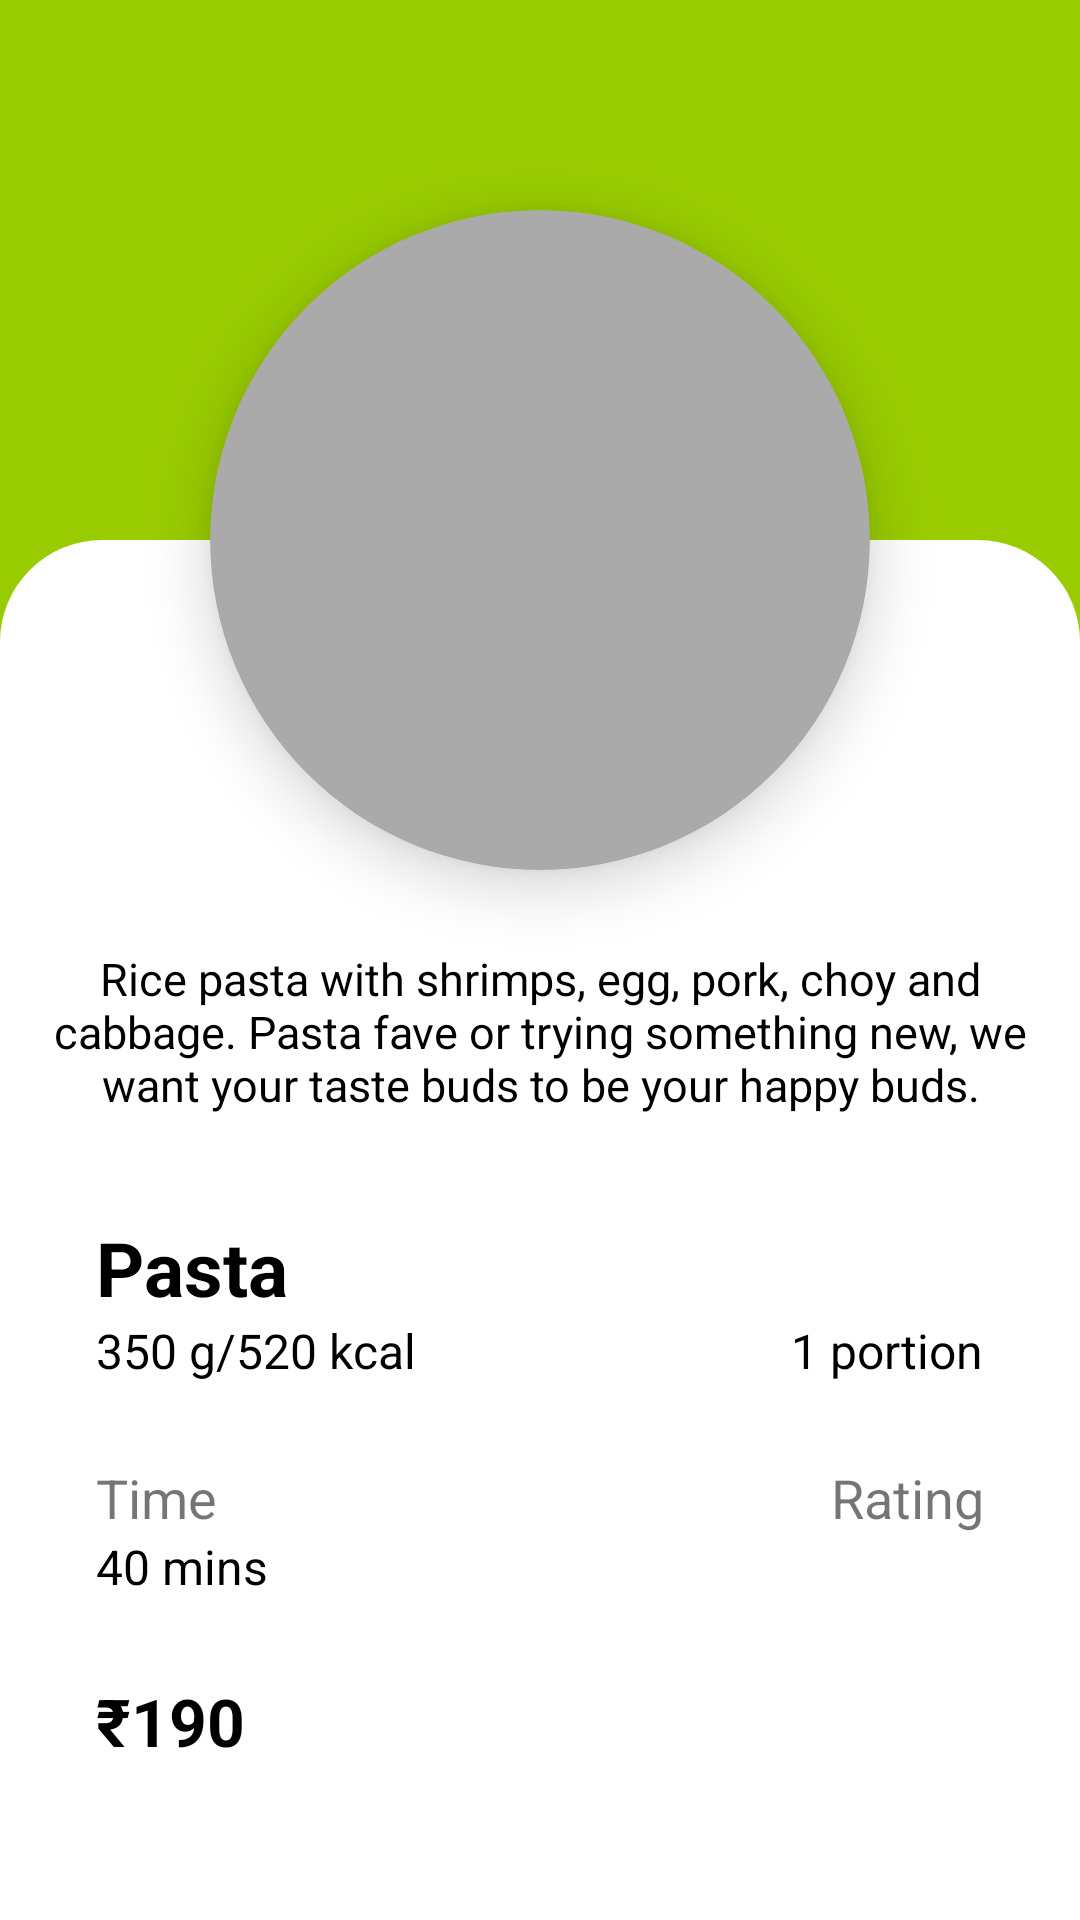

Produce the Android XML layout that renders to this screen, including the resource entries it uses.
<!-- AndroidManifest.xml: application theme Theme.SpendWiseAssign -->
<!-- res/layout/activity_item.xml -->
<?xml version="1.0" encoding="utf-8"?>
<androidx.constraintlayout.widget.ConstraintLayout
    xmlns:android="http://schemas.android.com/apk/res/android"
    xmlns:app="http://schemas.android.com/apk/res-auto"
    xmlns:tools="http://schemas.android.com/tools"
    android:layout_width="match_parent"
    android:layout_height="match_parent"
    tools:context=".view.activity.ItemActivity">

    <androidx.appcompat.widget.Toolbar
        android:id="@+id/toolbar"
        android:layout_width="match_parent"
        android:layout_height="wrap_content"
        android:minHeight="?attr/actionBarSize"
        android:theme="?attr/actionBarTheme"
        app:navigationIcon="@drawable/ic_back_arrow"
        app:menu="@menu/toolbar_menu"
        android:background="@android:color/holo_green_light"
        app:layout_constraintTop_toTopOf="parent"
        app:layout_constraintStart_toStartOf="parent"
        app:layout_constraintEnd_toEndOf="parent"
        tools:layout_editor_absoluteX="1dp"
        tools:layout_editor_absoluteY="142dp" />


    <com.google.android.material.floatingactionbutton.ExtendedFloatingActionButton
        android:id="@+id/fab_full_item"
        android:layout_width="wrap_content"
        android:layout_height="wrap_content"
        android:layout_marginEnd="16dp"
        android:layout_marginBottom="16dp"
        android:text="Add to cart"
        app:icon="@drawable/ic_add"
        android:clickable="true"
        app:iconGravity="end"
        app:layout_constraintBottom_toBottomOf="parent"
        app:layout_constraintEnd_toEndOf="parent"
        tools:layout_editor_absoluteX="190dp"
        tools:layout_editor_absoluteY="113dp" />

    <ScrollView
        android:layout_width="match_parent"
        android:layout_height="match_parent"
        android:background="@color/white"
        app:layout_constraintBottom_toBottomOf="parent"
        android:layout_marginTop="?attr/actionBarSize"
        app:layout_constraintStart_toStartOf="parent"
        app:layout_constraintEnd_toEndOf="parent"
        app:layout_constraintTop_toBottomOf="@id/toolbar">

    <RelativeLayout
        android:layout_width="match_parent"
        android:layout_height="wrap_content"
        android:background="@android:color/holo_green_light">

        <androidx.constraintlayout.widget.ConstraintLayout
            android:id="@+id/last_layout"
                android:layout_width="match_parent"
                android:layout_height="match_parent"
               android:layout_marginTop="180dp"
                android:background="@drawable/rectangular_bg"
                android:paddingBottom="33dp">

                <TextView
                    android:id="@+id/tv_full_item_about"
                    android:layout_width="wrap_content"
                    android:layout_height="wrap_content"
                    android:layout_marginTop="120dp"
                    android:padding="16dp"
                    android:text="Rice pasta with shrimps, egg, pork, choy and cabbage. Pasta fave or trying something new, we want your taste buds to be your happy buds."
                    android:textAlignment="center"
                    android:textColor="@color/black"
                    android:textSize="15sp"
                    app:layout_constraintEnd_toEndOf="parent"
                    app:layout_constraintStart_toStartOf="parent"
                    app:layout_constraintTop_toTopOf="parent"
                    tools:layout_editor_absoluteX="202dp"
                    tools:layout_editor_absoluteY="339dp" />

                <TextView
                    android:id="@+id/tv_full_item_name"
                    android:layout_width="wrap_content"
                    android:layout_height="wrap_content"
                    android:layout_marginStart="32dp"
                    android:layout_marginTop="18dp"
                    android:text="Pasta"
                    android:textColor="@color/black"
                    android:textSize="25sp"
                    android:textStyle="bold"
                    app:layout_constraintStart_toStartOf="parent"
                    app:layout_constraintTop_toBottomOf="@id/tv_full_item_about"
                    tools:layout_editor_absoluteX="115dp"
                    tools:layout_editor_absoluteY="195dp" />

                <TextView
                    android:id="@+id/tv_full_item_weight"
                    android:layout_width="wrap_content"
                    android:layout_height="wrap_content"
                    android:layout_marginStart="32dp"
                    android:text="350 g/520 kcal"
                    android:textColor="@color/black"
                    android:textSize="16sp"
                    app:layout_constraintStart_toStartOf="parent"
                    app:layout_constraintTop_toBottomOf="@id/tv_full_item_name"
                    tools:layout_editor_absoluteX="75dp"
                    tools:layout_editor_absoluteY="137dp" />

                <TextView
                    android:id="@+id/tv_full_item_portion"
                    android:layout_width="wrap_content"
                    android:layout_height="wrap_content"
                    android:layout_marginEnd="32dp"
                    android:text="1 portion"
                    android:textColor="@color/black"
                    android:textSize="16sp"
                    app:layout_constraintEnd_toEndOf="parent"
                    app:layout_constraintTop_toBottomOf="@id/tv_full_item_name"
                    tools:layout_editor_absoluteX="263dp"
                    tools:layout_editor_absoluteY="237dp" />

                <TextView
                    android:id="@+id/tv_time"
                    android:layout_width="wrap_content"
                    android:layout_height="wrap_content"
                    android:layout_marginStart="32dp"
                    android:layout_marginTop="26dp"
                    android:text="Time"
                    android:textSize="18sp"
                    app:layout_constraintStart_toStartOf="parent"
                    app:layout_constraintTop_toBottomOf="@id/tv_full_item_weight"
                    tools:layout_editor_absoluteX="69dp"
                    tools:layout_editor_absoluteY="156dp" />

            <TextView
                android:id="@+id/tv_rating"
                android:layout_width="wrap_content"
                android:layout_height="wrap_content"
                android:layout_marginEnd="32dp"
                android:layout_marginTop="26dp"
                android:text="Rating"
                android:textSize="18sp"
                app:layout_constraintEnd_toEndOf="parent"
                app:layout_constraintTop_toBottomOf="@id/tv_full_item_weight"
                tools:layout_editor_absoluteX="69dp"
                tools:layout_editor_absoluteY="156dp" />

                <TextView
                    android:id="@+id/tv_full_item_time"
                    android:layout_width="wrap_content"
                    android:layout_height="wrap_content"
                    android:layout_marginStart="32dp"
                    android:text="40 mins"
                    android:textColor="@color/black"
                    android:textSize="16sp"
                    app:layout_constraintStart_toStartOf="parent"
                    app:layout_constraintTop_toBottomOf="@id/tv_time"
                    tools:layout_editor_absoluteX="40dp"
                    tools:layout_editor_absoluteY="65dp" />

                <ImageView
                    android:id="@+id/img_full_item_rating5"
                    android:layout_width="26dp"
                    android:layout_height="26dp"
                    android:layout_marginEnd="32dp"
                    app:layout_constraintEnd_toEndOf="parent"
                    app:layout_constraintTop_toBottomOf="@id/tv_time"
                    app:srcCompat="@drawable/ic_star"
                    tools:layout_editor_absoluteX="86dp"
                    tools:layout_editor_absoluteY="233dp" />

                <ImageView
                    android:id="@+id/img_full_item_rating4"
                    android:layout_width="26dp"
                    android:layout_height="26dp"
                    app:layout_constraintEnd_toStartOf="@id/img_full_item_rating5"
                    app:layout_constraintTop_toBottomOf="@id/tv_time"
                    app:srcCompat="@drawable/ic_star"
                    tools:layout_editor_absoluteX="86dp"
                    tools:layout_editor_absoluteY="233dp" />

                <ImageView
                    android:id="@+id/img_full_item_rating3"
                    android:layout_width="26dp"
                    android:layout_height="26dp"
                    app:layout_constraintEnd_toStartOf="@id/img_full_item_rating4"
                    app:layout_constraintTop_toBottomOf="@id/tv_time"
                    app:srcCompat="@drawable/ic_star"
                    tools:layout_editor_absoluteX="86dp"
                    tools:layout_editor_absoluteY="233dp" />

                <ImageView
                    android:id="@+id/img_full_item_rating2"
                    android:layout_width="26dp"
                    android:layout_height="26dp"
                    app:layout_constraintEnd_toStartOf="@id/img_full_item_rating3"
                    app:layout_constraintTop_toBottomOf="@id/tv_time"
                    app:srcCompat="@drawable/ic_star"
                    tools:layout_editor_absoluteX="86dp"
                    tools:layout_editor_absoluteY="233dp" />

                <ImageView
                    android:id="@+id/img_full_item_rating1"
                    android:layout_width="26dp"
                    android:layout_height="26dp"
                    app:layout_constraintEnd_toStartOf="@id/img_full_item_rating2"
                    app:layout_constraintTop_toBottomOf="@id/tv_time"
                    app:srcCompat="@drawable/ic_star"
                    tools:layout_editor_absoluteX="86dp"
                    tools:layout_editor_absoluteY="233dp" />


                <TextView
                    android:id="@+id/tv_full_item_price"
                    android:layout_width="wrap_content"
                    android:layout_height="wrap_content"
                    android:layout_marginStart="32dp"
                    android:layout_marginTop="26dp"
                    android:text="₹190"
                    android:textStyle="bold"
                    android:textColor="@color/black"
                    android:textSize="22sp"
                    app:layout_constraintStart_toStartOf="parent"
                    app:layout_constraintTop_toBottomOf="@id/tv_full_item_time"
                    tools:layout_editor_absoluteX="263dp"
                    tools:layout_editor_absoluteY="237dp" />

            </androidx.constraintlayout.widget.ConstraintLayout>

        <ImageView
            android:id="@+id/img_full_item"
            android:layout_width="220dp"
            android:layout_height="220dp"
            android:elevation="12dp"
            android:clipToOutline="true"
            android:scaleType="centerCrop"
            android:layout_marginTop="70dp"
            android:layout_centerHorizontal="true"
            android:background="@drawable/circular_bg"
            app:srcCompat="@drawable/pasta"
            tools:layout_editor_absoluteY="102dp" />

    </RelativeLayout>
    </ScrollView>


</androidx.constraintlayout.widget.ConstraintLayout>
<!-- resources referenced by this layout -->
<resources>
  <!-- drawable circular_bg (drawable) -->
  <?xml version="1.0" encoding="utf-8"?>
  <shape
      android:shape="oval"
      xmlns:android="http://schemas.android.com/apk/res/android">
  
      <solid android:color="@android:color/darker_gray"/>
      <corners android:radius="32dp"/>
      <size android:width="150dp"
          android:height="150dp"/>
  
  </shape>
  <!-- drawable ic_back_arrow (drawable) -->
  <vector android:height="34dp" android:tint="#000000"
      android:viewportHeight="24" android:viewportWidth="24"
      android:width="34dp" xmlns:android="http://schemas.android.com/apk/res/android">
      <path android:fillColor="@android:color/white" android:pathData="M16.88,2.88L16.88,2.88c-0.49,-0.49 -1.28,-0.49 -1.77,0l-8.41,8.41c-0.39,0.39 -0.39,1.02 0,1.41l8.41,8.41c0.49,0.49 1.28,0.49 1.77,0l0,0c0.49,-0.49 0.49,-1.28 0,-1.77L9.54,12l7.35,-7.35C17.37,4.16 17.37,3.37 16.88,2.88z"/>
  </vector>
  <!-- drawable pasta: jpeg bitmap (drawable, 1014252 bytes) -->
  <!-- drawable rectangular_bg (drawable) -->
  <?xml version="1.0" encoding="utf-8"?>
  <shape xmlns:android="http://schemas.android.com/apk/res/android">
  
      <solid android:color="@color/white"/>
      <corners android:topLeftRadius="34dp"
          android:topRightRadius="34dp"/>
  </shape>
  <style name="Theme.SpendWiseAssign" parent="android:Theme.Material.Light.NoActionBar" />
  <!-- not gathered from this repository: default colours our renderer supplied (Android Studio template values) -->
  <color name="black">#FF000000</color>
  <color name="white">#FFFFFFFF</color>
</resources>
